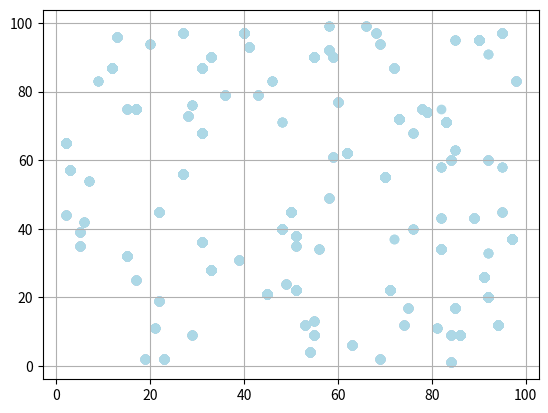

Python code for this plot:
# Live PLotting
import numpy as np
import matplotlib.pyplot as plt

x, y = [], []
for i in range(100):
    x.append(np.random.randint(1,100))
    y.append(np.random.randint(1,100))
    plt.scatter(x, y, color='lightblue')
    plt.grid(True)
    plt.pause(0.1)
plt.show()